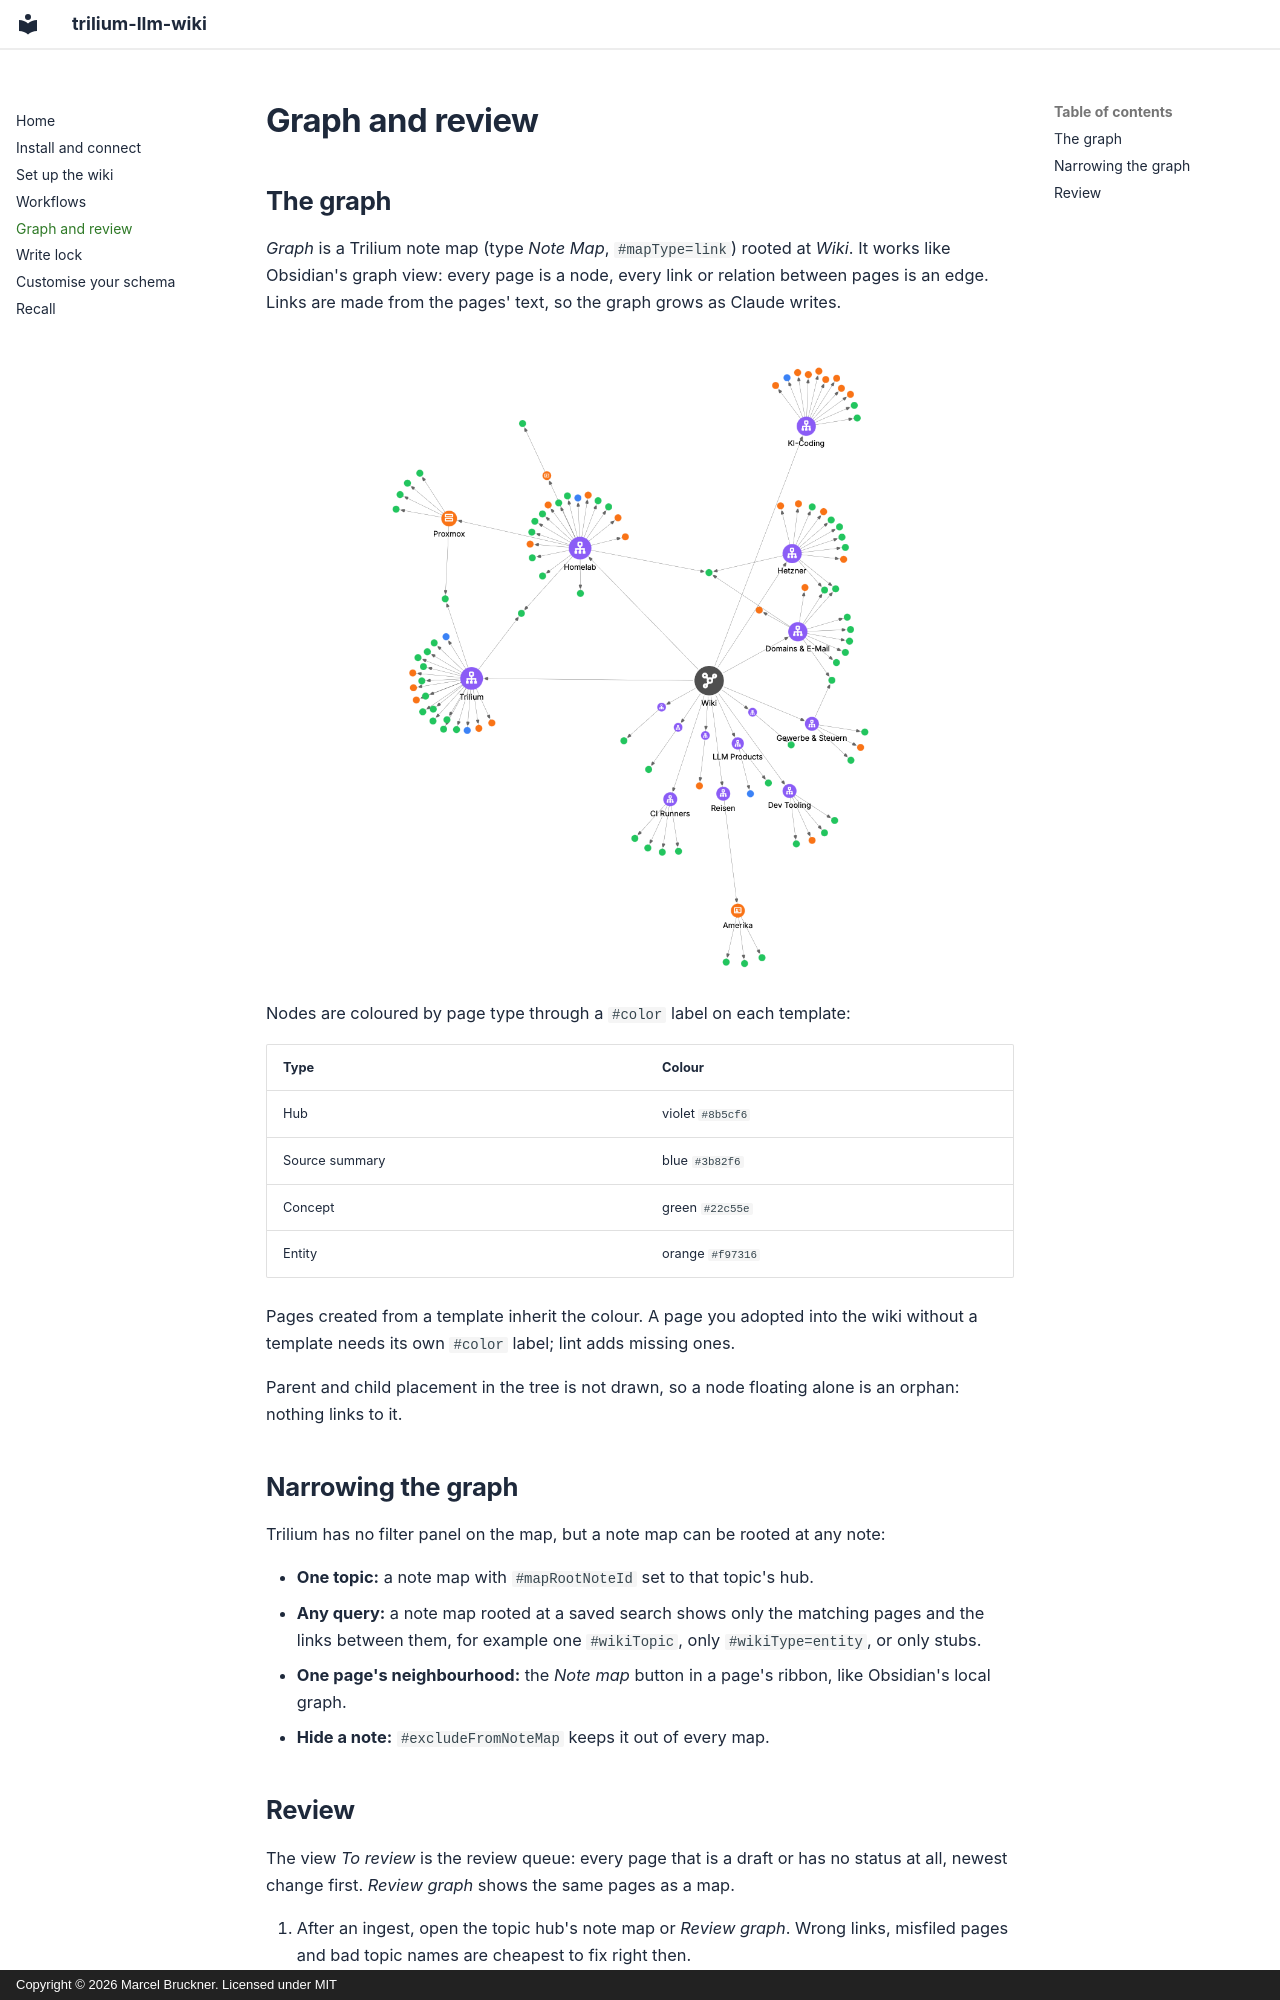

repository: Marceltov/trilium-llm-wiki · page: graph-and-review/index.html · generator: mkdocs · copyright: Copyright © 2026 Marcel Bruckner. Licensed under MIT

# Graph and review

## The graph

*Graph* is a Trilium note map (type *Note Map*, `#mapType=link`) rooted at *Wiki*. It works like Obsidian's graph view: every page is a node, every link or relation between pages is an edge. Links are made from the pages' text, so the graph grows as Claude writes.

![The wiki's graph in Trilium Notes: hub pages (violet) such as Homelab, Trilium and Hetzner, each surrounded by its concept (green), entity (orange) and summary (blue) pages, linked to each other and to the Wiki root](assets/graph.png){ width="560" }

Nodes are coloured by page type through a `#color` label on each template:

| Type | Colour |
|---|---|
| Hub | violet `#8b5cf6` |
| Source summary | blue `#3b82f6` |
| Concept | green `#22c55e` |
| Entity | orange `#f97316` |

Pages created from a template inherit the colour. A page you adopted into the wiki without a template needs its own `#color` label; lint adds missing ones.

Parent and child placement in the tree is not drawn, so a node floating alone is an orphan: nothing links to it.

## Narrowing the graph

Trilium has no filter panel on the map, but a note map can be rooted at any note:

- **One topic:** a note map with `#mapRootNoteId` set to that topic's hub.
- **Any query:** a note map rooted at a saved search shows only the matching pages and the links between them, for example one `#wikiTopic`, only `#wikiType=entity`, or only stubs.
- **One page's neighbourhood:** the *Note map* button in a page's ribbon, like Obsidian's local graph.
- **Hide a note:** `#excludeFromNoteMap` keeps it out of every map.
